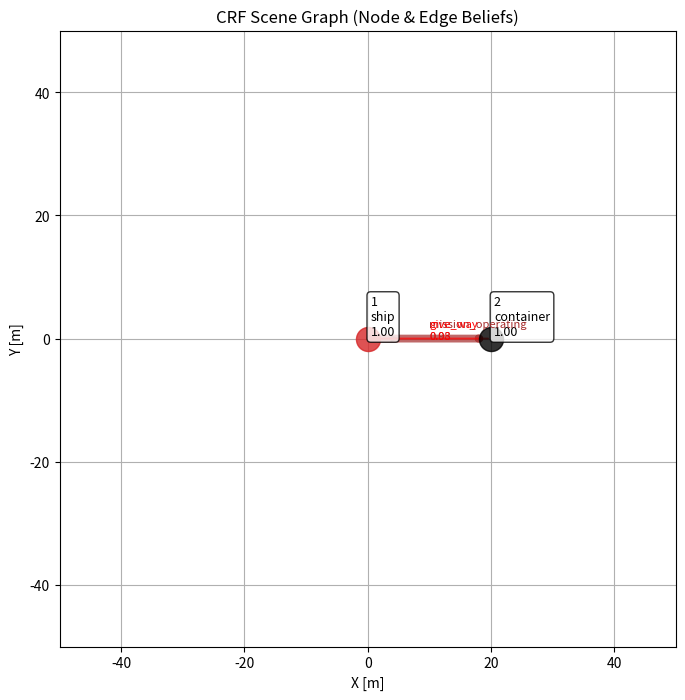

The matplotlib source for this figure:
import math
import numpy as np

class ColregDecision:

    def calc_dcpa_tcpa(self, ego_ship, target_ship):
        # 상대 위치 (dx, dy)를 미터 단위로 변환
        dx = (target_ship.x - ego_ship.x)
        dy = (target_ship.y - ego_ship.y)

        # 선박의 속도 벡터 계산 (속도는 이미 m/s 단위이므로 변환 불필요)
        ego_vx = ego_ship.speed * math.sin(math.radians(ego_ship.heading))
        ego_vy = ego_ship.speed * math.cos(math.radians(ego_ship.heading))
        target_vx = target_ship.speed * math.sin(math.radians(target_ship.heading))
        target_vy = target_ship.speed * math.cos(math.radians(target_ship.heading))

        # 상대 속도 벡터
        dvx = target_vx - ego_vx
        dvy = target_vy - ego_vy

        # 상대 속도 크기
        dv = dvx ** 2 + dvy ** 2

        if dv == 0:
            # 상대 속도가 0이면 충돌이 없고, DCPA는 현재 거리로 설정
            dcpa = math.sqrt(dx ** 2 + dy ** 2)
            tcpa = float('inf')
            return dcpa, tcpa

        # TCPA 계산 (시간)
        tcpa = -(dx * dvx + dy * dvy) / dv

        # TCPA에서의 두 선박 위치 계산 (픽셀 정보를 미터 단위로 변환)
        closest_x_ego = ego_ship.x + ego_vx * tcpa
        closest_y_ego = ego_ship.y + ego_vy * tcpa
        closest_x_target = target_ship.x + target_vx * tcpa
        closest_y_target = target_ship.y + target_vy * tcpa

        # DCPA 계산 (거리)
        dcpa = math.sqrt((closest_x_target - closest_x_ego) ** 2 + (closest_y_target - closest_y_ego) ** 2)

        return dcpa, tcpa

    def calc_rel_bearing(self, ego_x, ego_y, target_x, target_y, ego_heading):
        dx = target_x - ego_x
        dy = (target_y) - ego_y
        angle_to_target = math.degrees(math.atan2(dy, dx))

        # 상대적인 각도와 heading(방향)에 따른 조우 상황 판단
        relative_bearing = (90 - (angle_to_target)) - ego_heading

        if relative_bearing > 360:
            relative_bearing -= 360
        if relative_bearing < 0:
            relative_bearing += 360

        return relative_bearing

    def calc_abs_bearing(self, ego_x, ego_y, target_x, target_y):
        dx = target_x - ego_x
        dy = (target_y) - ego_y
        angle_to_target = math.degrees(math.atan2(-dy, dx))

        # 상대적인 각도와 heading(방향)에 따른 조우 상황 판단
        # abs_bearing = angle_to_target
        abs_bearing = 90 -(angle_to_target)

        if abs_bearing > 360:
            abs_bearing -= 360
        if abs_bearing < 0:
            abs_bearing += 360

        return abs_bearing

    def calc_encounter_role(self, ego_ship, target_ship):
        # 입력값을 2π 범위 내로 조정

        course_diff = target_ship.heading - ego_ship.heading
        rel_bearing = self.calc_rel_bearing(ego_ship.x, ego_ship.y,
                                            target_ship.x, target_ship.y, ego_ship.heading)

        if course_diff < 0:
            course_diff += 360

        psi_ot_deg = course_diff
        beta_ot_deg = rel_bearing

        psi_ot = np.radians(psi_ot_deg)
        beta_ot = np.radians(beta_ot_deg)

        psi_ot = psi_ot % (2 * np.pi)
        beta_ot = beta_ot % (2 * np.pi)

        # 절차 2: 안전(Safe) 조건 확인
        if target_ship.speed <= 0.1:
            return "Safe"

        if (psi_ot > np.pi / 2) and (beta_ot < 3 * np.pi / 2) and (abs(beta_ot - psi_ot) < np.pi / 2):
            return "Safe"

        # 절차 5-11: 정면, 스타보드 교차, 포트 교차 확인
        if (psi_ot >= 7 * np.pi / 8) and (psi_ot < 9 * np.pi / 8):
            return "Headon"  # okay
        elif (psi_ot >= 9 * np.pi / 8) and (psi_ot < 13 * np.pi / 8):
            return "StarboardCrossing"  # okay
        elif (psi_ot >= 3 * np.pi / 8) and (psi_ot < 7 * np.pi / 8):
            return "PortCrossing"  # okay

        # 절차 12-21: 추월, 추월 당함, 기타 상황 확인
        psi_to = (2 * np.pi - psi_ot) % (2 * np.pi)
        beta_to = (np.pi + beta_ot - psi_ot) % (2 * np.pi)

        # TODO: overtaking, overtaken 용어 정리
        # print("after")

        # if (beta_ot >= 5 * np.pi / 8) and (beta_ot < 11 * np.pi / 8) and (ego_ship.speed > target_ship.speed):
        #     return "Overtaking"
        # elif (beta_to >= 5 * np.pi / 8) and (beta_to < 11 * np.pi / 8) and (ego_ship.speed < target_ship.speed):
        #     return "Overtaken"
        #
        if (beta_ot >= 5 * np.pi / 8) and (beta_ot < 11 * np.pi / 8) and (ego_ship.speed < target_ship.speed):
            return "Overtaken"
        elif (beta_to >= 5 * np.pi / 8) and (beta_to < 11 * np.pi / 8) and (ego_ship.speed > target_ship.speed):
            return "Overtaking"
        elif beta_ot < np.pi:
            return "StarboardCrossing"
        else:
            return "PortCrossing"

        return "Safe"

#######################################################################################################################
#                                                       Utils
#######################################################################################################################
from dataclasses import dataclass
from typing import Optional, Dict, List, Tuple

# 논문에서 정의한 클래스 집합
CLASS_SET = (
    "ship", "buoy", "tss_entrance", "land",
    "bridge", "crane", "fishing_gear", "tire", "unknown",
    "container"
)

REL_TO_NODE_PRIOR = {
    "give_way": {"ship": -3.0},
    "stand_on": {"ship": -3.0},
    "overtaking": {"ship": -3.0},
    "overtaken": {"ship": -3.0},

    "approaching": {"tss_entrance": -1.5},
    "passing": {"tss_entrance": -0.5},

    # "colliding": {"land": -1.0, "bridge": -1.0},
}

NODE_PAIR_EDGE_PRIOR = {
    ("ship", "container", "mission_operating"): -3.0,
    ("ship", "container", "colliding"): +3.0,
}


@dataclass
class ObjObs:
    obj_id: int
    t: int
    x: float
    y: float
    vx: float
    vy: float
    heading: float   # radians
    size: float

    # 관측값: detector가 주는 클래스별 confidence (확률/점수)
    # 예: {"ship":0.8, "buoy":0.1, "unknown":0.1}
    det_conf: Optional[Dict[str, float]] = None

@dataclass
class ShipStateForColreg:
    x: float
    y: float
    speed: float       # m/s
    heading: float     # degrees

# 전체 관계 집합 R (논문에서의 𝓡)
REL_SET = (
    # ship-ship (운동 의도 기반)
    "give_way", "stand_on", "overtaking", "overtaken",

    # ship-goal (예: tss_entrance)
    "approaching", "passing",

    # ship-obstacle
    "colliding", "mission_operating",

    # ship-buoy
    "avoiding_left", "avoiding_right", "well_clear",

    # ship-part (부속품)
    "on",

    # fallback
    "none"
)

def allowed_relations(ci: str, cj: str) -> List[str]:
    """
    클래스 조합 (Ci, Cj)에 따라 가능한 관계 라벨 subset을 반환.
    (논문: 객체 클래스 조합에 의해 사전에 제한)
    """
    # ship-ship
    if (ci == "ship" and cj
            == "ship"):
        return ["give_way", "stand_on", "overtaking", "overtaken", "none"]

    # ship-goal (tss_entrance를 목적지로 취급)
    if ci == "ship" and cj == "tss_entrance":
        return ["approaching", "passing", "none"]
    if ci == "tss_entrance" and cj == "ship":
        # 방향성 있을 경우 반대로도 정의하거나, (i,j)만 쓰면 생략 가능
        return ["approaching", "passing", "none"]

    # ship-buoy
    if (ci == "ship" and cj == "buoy") or (ci == "buoy" and cj == "ship"):
        return ["avoiding_left", "avoiding_right", "well_clear", "none"]

    # ship-obstacle (여기서는 land/bridge/crane/fishing_gear/tire를 장애물 범주로)
    obstacle = {"land", "bridge", "fishing_gear", "container"}

    if (ci == "ship" and cj in obstacle) or (cj == "ship" and ci in obstacle):
        return ["colliding", "mission_operating", "none"]

    # ship-part: 예시는 fishing_gear/tire를 part로 볼 수도 있는데,
    # 논문에서 "선박 부속품"을 별도 클래스라고 했다면 클래스 분리를 추천.
    # 일단 예시로 fishing_gear/tire를 part 취급하고 ship과의 관계를 on으로 제한:
    part = {"fishing_gear", "tire"}
    if (ci == "ship" and cj in part) or (cj == "ship" and ci in part):
        return ["on", "none"]

    return ["none"]


########################################################################################################################
#                                                   CRF Model
########################################################################################################################
import math

class CRFSceneGraph:
    def __init__(self):
        # node unary parameter
        # --- physical thresholds ---
        self.moving_obj_speed = 1.0

        # --- motion unary parameters ---
        self.penalty_stopping = 2.0
        self.scale_static_speed = 0.5

        # --- unary weights ---
        self.weight_det = 1.0
        self.weight_motion = 0.5

        # --- numerical stability ---
        self.detector_eps = 1e-6

        # edge unary parameter
        self.colreg = ColregDecision()

        self.weight_colreg = 1.5

    def _to_colreg_state(self, o: ObjObs) -> ShipStateForColreg:
        speed = math.hypot(o.vx, o.vy)
        heading_deg = o.heading  # rad -> deg

        print("speed = ", speed, heading_deg)
        return ShipStateForColreg(x=o.x, y=o.y, speed=speed, heading=heading_deg)

    #####################################################################################################################
    #                                               Node Unary
    #####################################################################################################################

    def unary_from_detector(self, o: ObjObs, c: str) -> float:
        """
        Detector confidence 기반 unary energy
        """
        if o.det_conf is None:
            return 0.0  # detector 없으면 neutral

        p = o.det_conf.get(c, 0.0)
        return -math.log(p + self.detector_eps)

    def unary_from_motion(self, o: ObjObs, c: str) -> float:
        speed = math.hypot(o.vx, o.vy)

        if c == "ship":
            return 0.0 if speed > self.moving_obj_speed else self.penalty_stopping

        if c in {"buoy", "land", "bridge", "crane"}:
            return self.scale_static_speed * speed

        return 0.0

    def node_unary_energy(
            self,
            o: ObjObs,
            c: str
    ) -> float:
        E = 0.0
        E += self.weight_det * self.unary_from_detector(o, c)
        E += self.weight_motion * self.unary_from_motion(o, c)
        return E

    def node_belief(self, o: ObjObs, class_set: List[str]) -> Dict[str, float]:
        energies = {
            c: self.node_unary_energy(o, c)
            for c in class_set
        }
        # softmax over -energy
        mx = min(energies.values())
        probs = {c: math.exp(-(E - mx)) for c, E in energies.items()}
        Z = sum(probs.values()) + 1e-12
        return {c: p / Z for c, p in probs.items()}

    #####################################################################################################################
    #                                               Edge Unary
    #####################################################################################################################

    def edge_features(self, oi: ObjObs, oj: ObjObs):
        dx = oj.x - oi.x
        dy = oj.y - oi.y
        dist = math.hypot(dx, dy) + 1e-6

        rel_bearing = math.atan2(dy, dx) - oi.heading
        rel_bearing = (rel_bearing + math.pi) % (2 * math.pi) - math.pi

        rvx = oj.vx - oi.vx
        rvy = oj.vy - oi.vy
        closing = -(dx * rvx + dy * rvy) / dist

        heading_diff = abs(
            (oj.heading - oi.heading + math.pi) % (2 * math.pi) - math.pi
        )

        return {
            "distance": dist,
            "bearing": rel_bearing,
            "closing": closing,
            "heading_diff": heading_diff
        }

    def colreg_edge_unary(self, ego: ObjObs, target: ObjObs, r: str) -> float:
        """
        COLREG-based soft prior for ship-ship relations
        (ObjObs -> ColregDecision input adapter)
        """
        ego_s = self._to_colreg_state(ego)
        tgt_s = self._to_colreg_state(target)

        role = self.colreg.calc_encounter_role(ego_s, tgt_s)

        print("colreg encounter = ", role)

        E = 0.0
        if role == "StarboardCrossing":
            if r == "give_way":
                E -= 2.0
            elif r == "stand_on":
                E += 2.0

        elif role == "PortCrossing":
            if r == "stand_on":
                E -= 2.0
            elif r == "give_way":
                E += 2.0

        elif role == "Headon":
            if r in {"give_way"}:
                E -= 2.0

        elif role == "Overtaking":
            if r == "overtaking":
                E -= 2.0
            else:
                E += 1.0

        elif role == "Overtaken":
            if r == "overtaken":
                E -= 2.0
            else:
                E += 1.0

        return self.weight_colreg * E

    def edge_unary_ship_ship(
            self,
            oi: ObjObs,
            oj: ObjObs,
            ci: str,
            cj: str,
            r: str
    ) -> float:
        # hard compatibility
        if r not in allowed_relations(ci, cj):
            return 50.0

        feat = self.edge_features(oi, oj)

        E = 0.0
        E += self.colreg_edge_unary(oi, oj, r)

        return E

    def edge_unary_ship_goal(self, feat, r):
        E = 0.0
        closing = feat["closing"]

        if r == "approaching":
            if closing > 0:
                E -= 2.0
            else:
                E += 2.0

        elif r == "passing":
            if closing <= 0:
                E -= 2.0
            else:
                E += 2.0

        return E

    def edge_unary_ship_buoy(self, feat, r):
        E = 0.0
        bearing = feat["bearing"]

        # if r == "avoiding_left":
        #     if bearing < 0:
        #         E -= 1.0
        #     else:
        #         E += 1.0

        # if r == "avoiding_right":
        #     if bearing > 0:
        #         E -= 1.0
        #     else:
        #         E += 1.0
        #
        # elif r == "well_clear":
        #     if abs(bearing) > math.pi / 2:
        #         E -= 0.5

        return E

    def edge_unary_ship_obstacle(self, feat, r):
        E = 0.0

        closing = feat["closing"]

        if r == "colliding":
            if closing > 0:
                E -= 2.0
            else:
                E += 2.0

        elif r == "mission_operating":
            if closing > 0:
                E -= 2.0
            else:
                E += 2.0

        return E

    def edge_unary_energy(
            self,
            oi: ObjObs,
            oj: ObjObs,
            ci: str,
            cj: str,
            r: str
    ) -> float:
        # hard compatibility constraint
        if r not in allowed_relations(ci, cj):
            return 50.0  # +∞ 근사

        feat = self.edge_features(oi, oj)
        E = 0.0

        # ship -> ship
        if ci == "ship" and cj == "ship":
            E += self.colreg_edge_unary(oi, oj, r)

        # ship -> tss
        elif ci == "ship" and cj == "tss_entrance":
            E += self.edge_unary_ship_goal(feat, r)

        # ship -> buoy # TODO
        elif ci == "ship" and cj == "buoy":
            E += self.edge_unary_ship_buoy(feat, r)

        # ship -> obstacle # TODO
        elif ci == "ship" and cj in {"land", "bridge", "fishing_gear", "container"}:
            E += self.edge_unary_ship_obstacle(feat, r)

        # ⭐ 여기! node → edge coupling
        E += self.node_pair_edge_prior(ci, cj, r)

        return E

    def _softmax_energy(self, energies: Dict[str, float]) -> Dict[str, float]:
        """
        Convert energy dict {label: E} to probability via softmax(-E).
        """
        # numerical stability: subtract min energy (equiv to shifting energies)
        Emin = min(energies.values())
        exps = {k: math.exp(-(E - Emin)) for k, E in energies.items()}
        Z = sum(exps.values()) + 1e-12
        return {k: v / Z for k, v in exps.items()}

    def edge_belief_given_classes(
            self,
            oi: ObjObs,
            oj: ObjObs,
            ci: str,
            cj: str,
            rel_set: Tuple[str, ...] = REL_SET
    ) -> Dict[str, float]:
        """
        q(R_{i->j} | Ci=ci, Cj=cj, X) ∝ exp(-E(r))
        with hard compatibility via allowed_relations.
        """
        allowed = set(allowed_relations(ci, cj))
        energies = {}

        for r in rel_set:
            if r not in allowed:
                # forbidden relations effectively get zero prob
                continue
            energies[r] = self.edge_unary_energy(oi, oj, ci, cj, r)

        # if nothing allowed (shouldn't happen), fall back to none
        if not energies:
            energies = {"none": 0.0}

        return self._softmax_energy(energies)

    # -----------------------------
    # (B) Mean-field edge belief marginalizing class uncertainty
    # -----------------------------
    def edge_belief_mf(
            self,
            oi: ObjObs,
            oj: ObjObs,
            node_beliefs: Dict[int, Dict[str, float]],
            rel_set: Tuple[str, ...] = REL_SET,
            class_set: Tuple[str, ...] = CLASS_SET,
            min_pair_prob: float = 1e-4
    ) -> Dict[str, float]:
        """
        Mean-field approximation:
        q_ij(r) ∝ exp( - E_{Ci~q_i, Cj~q_j}[ edge_unary_energy(r|Ci,Cj) ] )

        We approximate expected energy by summing over class pairs.
        """
        qi = node_beliefs[oi.obj_id]
        qj = node_beliefs[oj.obj_id]

        # expected energy for each relation
        expE = {r: 0.0 for r in rel_set}

        for ci in class_set:
            pi = qi.get(ci, 0.0)
            if pi <= 0.0:
                continue
            for cj in class_set:
                pj = qj.get(cj, 0.0)
                pij = pi * pj
                if pij < min_pair_prob:
                    continue

                allowed = set(allowed_relations(ci, cj))
                for r in rel_set:
                    if r not in allowed:
                        continue
                    expE[r] += pij * self.edge_unary_energy(oi, oj, ci, cj, r)

                # (선택) forbidden 관계는 확률 0이 되게 하고 싶으면 expE에 따로 반영하지 않음

        # 관계 중에서 "어떤 클래스 조합에서도 허용되지 않은" 관계는 제거
        energies = {}
        for r, E in expE.items():
            # expE가 0.0인 게 실제로 "가능해서 0"인지 "전혀 누적이 안돼서 0"인지 구분이 필요
            # 안전하게: 최소한 한 번이라도 허용된 관계만 남기자
            # -> 간단히: allowed_relations가 존재할 때만 남기는 방식으로 재계산
            energies[r] = E

        # 만약 모든 에너지가 0으로만 남는 특수 케이스(누적이 거의 없을 때) 대비:
        # 여기서는 softmax가 알아서 균등에 가깝게 됨. 필요하면 "none"에 작은 bias 줄 수 있음.

        return self._softmax_energy(energies)

    # -----------------------------
    # (C) Frame-level edge beliefs for all directed pairs
    # -----------------------------
    def infer_edge_beliefs_mf(
            self,
            obs: List[ObjObs],
            node_beliefs: Dict[int, Dict[str, float]]
    ) -> Dict[Tuple[int, int], Dict[str, float]]:
        """
        Compute q(R_{i->j}) for all directed pairs i != j.
        """
        edges = {}
        for oi in obs:
            for oj in obs:
                if oi.obj_id == oj.obj_id:
                    continue
                edges[(oi.obj_id, oj.obj_id)] = self.edge_belief_mf(oi, oj, node_beliefs)
        return edges

    #####################################################################################################################
    #                                               Node - Edge Coupling
    #####################################################################################################################

    def node_edge_message(self, oi, ci, edge_beliefs):
        E = 0.0
        for (i, j), pR in edge_beliefs.items():
            if i != oi.obj_id:
                continue
            for r, p in pR.items():
                E += p * REL_TO_NODE_PRIOR.get(r, {}).get(ci, 0.0)
        return E

    def refined_node_belief(self, oi, edge_beliefs, class_set):
        energies = {}
        for c in class_set:
            E = self.node_unary_energy(oi, c)
            E += self.node_edge_message(oi, c, edge_beliefs)
            energies[c] = E
        return self._softmax_energy(energies)

    def node_pair_edge_prior(self, ci, cj, r):
        return NODE_PAIR_EDGE_PRIOR.get((ci, cj, r), 0.0)


def test_edge_refine_by_node_semantics():
    crf = CRFSceneGraph()

    # --- tug ship: fast, approaching ---
    oi = ObjObs(
        obj_id=1,
        t=0,
        x=0.0, y=0.0,
        vx = 5.0, vy=0.0,
        heading=90.0,
        size=10.0,
        det_conf={
            "ship": 0.9
        }
    )

    # --- container ship: static ---
    oj = ObjObs(
        obj_id=2,
        t=0,
        x=20.0, y=0.0,   # very close → colliding geometry
        vx=0.0, vy=0.0,
        heading=0.0,
        size=30.0,
        det_conf={
            "container": 0.9
        }
    )

    obs = [oi, oj]

    # -----------------------------
    # 1) Node beliefs
    # -----------------------------
    node_beliefs = {
        o.obj_id: crf.node_belief(o, list(CLASS_SET))
        for o in obs
    }

    print("\n[Node beliefs]")
    for oid, b in node_beliefs.items():
        top = sorted(b.items(), key=lambda x: -x[1])[:3]
        print(f"Obj {oid}: {top}")

    # -----------------------------
    # 2) Edge beliefs (mean-field)
    # -----------------------------
    edge_beliefs = crf.infer_edge_beliefs_mf(obs, node_beliefs)

    print("\n[Edge beliefs]")
    for (i, j), pR in edge_beliefs.items():
        top = sorted(pR.items(), key=lambda x: -x[1])[:5]
        print(f"R_{i}->{j}: {top}")

    # -----------------------------
    # 3) Assertion (논문용 핵심)
    # -----------------------------
    pij = edge_beliefs[(oi.obj_id, oj.obj_id)]

    p_mission = pij.get("mission_operating", 0.0)
    p_collide = pij.get("colliding", 0.0)

    print("\n[Check]")
    print(f"mission_operating: {p_mission:.3f}")
    print(f"colliding:         {p_collide:.3f}")

    # assert p_mission > p_collide, \
    #     "❌ mission_operating should dominate colliding for tug-container"

    print("✅ PASS: node semantics successfully refined edge decision")

    viz = SceneGraphVisualizer()
    viz.plot(obs, node_beliefs, edge_beliefs)



def main():
    crf = CRFSceneGraph()

    # Head on

    # # 예시: ship, buoy, tss
    # ship_one = ObjObs(
    #     obj_id=1, t=0, x=0.0, y=0.0, vx=5.0, vy=0.0, heading=90.0, size=10.0,
    #     det_conf={"ship": 0.7, "buoy": 0.2, "unknown": 0.1}
    # )
    #
    # ship_two = ObjObs(
    #     obj_id=2, t=0, x=20.0, y=0.0, vx=-5.0, vy=0.0, heading=270.0, size=10.0,
    #     det_conf={"ship": 0.8, "buoy": 0.1, "unknown": 0.1}
    # )

    # Crossing

    # 예시: ship, buoy, tss
    # ship_one = ObjObs(
    #     obj_id=1, t=0, x=0.0, y=0.0, vx=5.0, vy=0.0, heading=90.0, size=10.0,
    #     det_conf={"ship": 0.7, "buoy": 0.2, "unknown": 0.1}
    # )
    #
    # ship_two = ObjObs(
    #     obj_id=2, t=0, x=20.0, y=-20.0, vx=0.0, vy=5.0, heading=0.0, size=10.0,
    #     det_conf={"ship": 0.8, "buoy": 0.1, "unknown": 0.1}
    # )

    # # Overtaking
    #
    # # # 예시: ship, buoy, tss
    # ship_one = ObjObs(
    #     obj_id=1, t=0, x=0.0, y=0.0, vx=0.0, vy=3.0, heading=0.0, size=10.0,
    #     det_conf={"ship": 0.7, "buoy": 0.2, "unknown": 0.1}
    # )
    #
    # ship_two = ObjObs(
    #     obj_id=2, t=0, x=0.0, y=-20.0, vx=0.0, vy=5.0, heading=0.0, size=10.0,
    #     det_conf={"ship": 0.8, "buoy": 0.1, "unknown": 0.1}
    # )

    # # Ship TSS (Approaching)
    #
    # # # 예시: ship, buoy, tss
    # obs_one = ObjObs(
    #     obj_id=1, t=0, x=0.0, y=0.0, vx=3.0, vy=3.0, heading=90.0, size=10.0,
    #     det_conf={"ship": 0.7, "buoy": 0.2, "unknown": 0.1}
    # )
    #
    # obs_two = ObjObs(
    #     obj_id=2, t=0, x=20.0, y=20.0, vx=0.0, vy=0.0, heading=0.0, size=10.0,
    #     det_conf={"tss_entrance": 0.9, "unknown": 0.1}
    # )

    # Ship TSS (Approaching)

    # # 예시: ship, buoy, tss
    obs_one = ObjObs(
        obj_id=1, t=0, x=0.0, y=0.0, vx=3.0, vy=-3.0, heading=90.0, size=10.0,
        det_conf={"ship": 0.7, "buoy": 0.2, "unknown": 0.1}
    )

    obs_two = ObjObs(
        obj_id=2, t=0, x=20.0, y=20.0, vx=0.0, vy=0.0, heading=0.0, size=10.0,
        det_conf={"tss_entrance": 0.9, "unknown": 0.1}
    )



    # buoy = ObjObs(
    #     obj_id=2, t=0, x=20.0, y=5.0, vx=0.05, vy=0.02, heading=0.0, size=2.0,
    #     det_conf={"buoy": 0.8, "ship": 0.1, "unknown": 0.1}
    # )

    # tss = ObjObs(
    #     obj_id=3, t=0, x=0.0, y=80.0, vx=0.0, vy=0.0, heading=0.0, size=3.0,
    #     det_conf={"tss_entrance": 0.9, "unknown": 0.1}
    # )
    #
    # obs = [ship, buoy, tss]

    obs = [obs_one, obs_two]

    # 1) node beliefs
    node_beliefs = {o.obj_id: crf.node_belief(o, list(CLASS_SET)) for o in obs}

    print("\n" + "=" * 80)
    print("[Node beliefs]")
    for oid, b in node_beliefs.items():
        top = sorted(b.items(), key=lambda x: -x[1])[:3]
        print(f"Obj {oid} top-3: {top}")

    # 2) directed edge beliefs (mean-field)
    edge_beliefs = crf.infer_edge_beliefs_mf(obs, node_beliefs)

    print("\n" + "=" * 80)
    print("[Directed edge beliefs: top-3 relations per edge]")
    for (i, j), pR in edge_beliefs.items():
        top = sorted(pR.items(), key=lambda x: -x[1])[:3]
        print(f"R_{i}->{j}: {top}")

    print("=" * 80)

    viz = SceneGraphVisualizer()
    viz.plot(obs, node_beliefs, edge_beliefs)

def test_node_edge_coupling():
    crf = CRFSceneGraph()

    # --- ambiguous detector ---
    oi = ObjObs(
        obj_id=1,
        t=0,
        x=0.0, y=0.0,
        vx=0.0, vy=-5.0,
        heading=180.0,
        size=10.0,
        det_conf={
            "ship": 0.1,
            "buoy": 0.1,
            "unknown": 0.80
        }
    )

    oj = ObjObs(
        obj_id=2,
        t=0,
        x=0.0, y=-20.0,
        vx=0.0, vy=5.0,
        heading=0.0,
        size=10.0,
        det_conf={"ship": 0.9}
    )

    ok = ObjObs(
        obj_id=3,
        t=0,
        x=0.0, y=-10.0,
        vx=5.0, vy=0.0,
        heading=90.0,
        size=10.0,
        det_conf={"ship": 0.9}
    )


    obs = [oi, oj, ok]

    # --- initial node beliefs ---
    node_beliefs = {
        o.obj_id: crf.node_belief(o, list(CLASS_SET))
        for o in obs
    }

    # --- edge beliefs ---
    edge_beliefs = crf.infer_edge_beliefs_mf(obs, node_beliefs)

    print("\n[Before refinement]")
    for c, p in sorted(node_beliefs[oi.obj_id].items(), key=lambda x: -x[1]):
        print(f"{c:12s}: {p:.3f}")

    # --- refined node belief ---
    refined = crf.refined_node_belief(
        oi,
        edge_beliefs,
        list(CLASS_SET)
    )

    print("\n[After refinement]")
    for c, p in sorted(refined.items(), key=lambda x: -x[1]):
        print(f"{c:12s}: {p:.3f}")

    print("\n" + "=" * 80)
    print("[Directed edge beliefs: top-3 relations per edge]")
    for (i, j), pR in edge_beliefs.items():
        top = sorted(pR.items(), key=lambda x: -x[1])[:3]
        print(f"R_{i}->{j}: {top}")

    print("=" * 80)

    viz = SceneGraphVisualizer()
    viz.plot(obs, node_beliefs, edge_beliefs)


import matplotlib.pyplot as plt
from matplotlib.patches import FancyArrowPatch


class SceneGraphVisualizer:
    def __init__(self):
        self.node_colors = {
            "ship": "tab:red",
            "buoy": "tab:blue",
            "tss_entrance": "tab:green",
            "land": "saddlebrown",
            "bridge": "purple",
            "crane": "darkorange",
            "fishing_gear": "olive",
            "tire": "gray",
            "unknown": "black"
        }

        self.edge_colors = {
            "give_way": "red",
            "stand_on": "green",
            "overtaking": "orange",
            "overtaken": "orange",
            "approaching": "blue",
            "passing": "cyan",
            "avoiding_left": "purple",
            "avoiding_right": "purple",
            "well_clear": "gray",
            "colliding": "black",
            "mission_operating": "brown",
            "on": "pink",
            "none": "lightgray"
        }

    def plot(
        self,
        obs: List[ObjObs],
        node_beliefs: Dict[int, Dict[str, float]],
        edge_beliefs: Dict[Tuple[int, int], Dict[str, float]],
        top_k_edge: int = 1
    ):
        fig, ax = plt.subplots(figsize=(8, 8))

        # -------------------------
        # Plot nodes
        # -------------------------
        for o in obs:
            beliefs = node_beliefs[o.obj_id]
            cls, p = max(beliefs.items(), key=lambda x: x[1])

            ax.scatter(
                o.x, o.y,
                s=300,
                color=self.node_colors.get(cls, "black"),
                alpha=0.8,
                zorder=3
            )

            ax.text(
                o.x + 0.5, o.y + 0.5,
                f"{o.obj_id}\n{cls}\n{p:.2f}",
                fontsize=9,
                bbox=dict(boxstyle="round", fc="white", alpha=0.8)
            )

            # velocity arrow
            ax.arrow(
                o.x, o.y, o.vx, o.vy,
                head_width=0.8,
                length_includes_head=True,
                alpha=0.5
            )

        # -------------------------
        # Plot directed edges
        # -------------------------
        for (i, j), pR in edge_beliefs.items():
            oi = next(o for o in obs if o.obj_id == i)
            oj = next(o for o in obs if o.obj_id == j)

            top_rel = sorted(pR.items(), key=lambda x: -x[1])[:top_k_edge]

            for k, (r, p) in enumerate(top_rel):
                if p < 0.05:
                    continue  # 너무 약한 관계는 생략

                dx = oj.x - oi.x
                dy = oj.y - oi.y

                arrow = FancyArrowPatch(
                    (oi.x, oi.y),
                    (oj.x, oj.y),
                    arrowstyle="->",
                    linewidth=1 + 5 * p,
                    color=self.edge_colors.get(r, "black"),
                    alpha=0.7,
                    zorder=2
                )
                ax.add_patch(arrow)

                ax.text(
                    oi.x + 0.5 * dx,
                    oi.y + 0.5 * dy + 1.0 * k,
                    f"{r}\n{p:.2f}",
                    fontsize=8,
                    color=self.edge_colors.get(r, "black")
                )

        xlim = (-50, 50)
        ylim = (-50, 50)

        ax.set_xlim(xlim)
        ax.set_ylim(ylim)

        ax.set_aspect("equal")
        ax.set_xlabel("X [m]")
        ax.set_ylabel("Y [m]")
        ax.grid(True)
        ax.set_title("CRF Scene Graph (Node & Edge Beliefs)")
        plt.show()


if __name__ == "__main__":
    # main()
    # test_node_edge_coupling()
    test_edge_refine_by_node_semantics()

